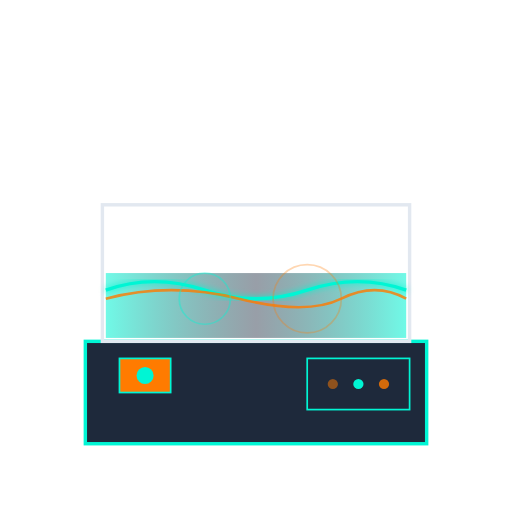
t = 0.00 s
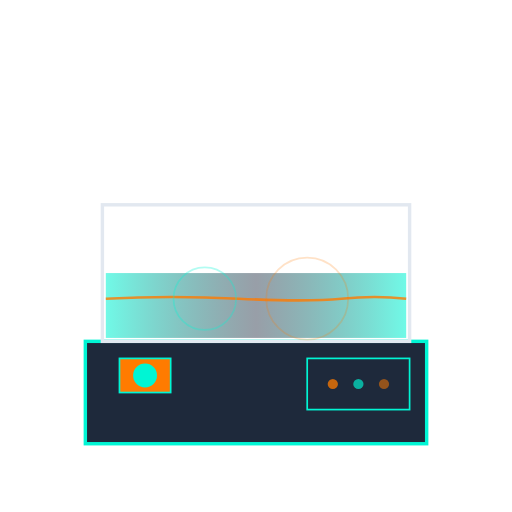
t = 0.50 s
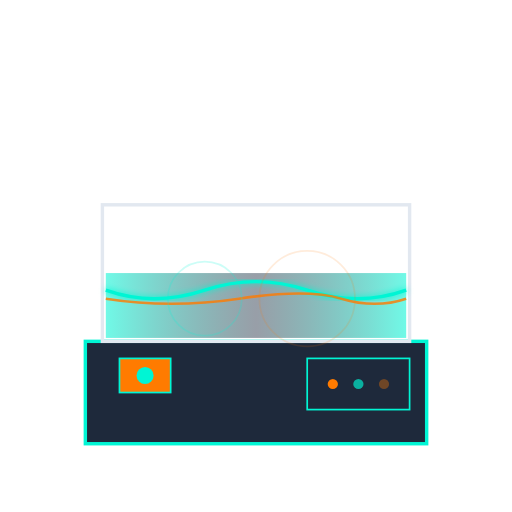
t = 1.00 s
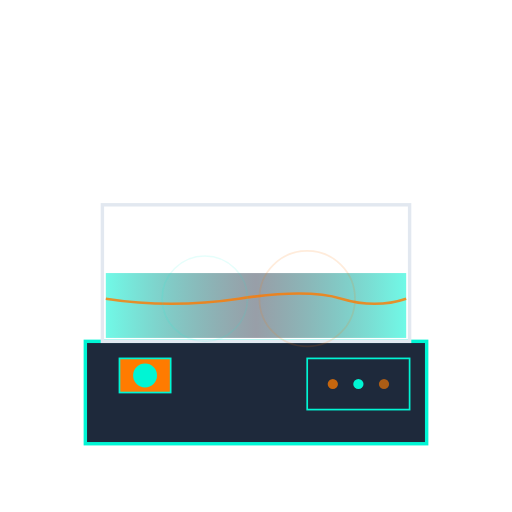
t = 1.50 s
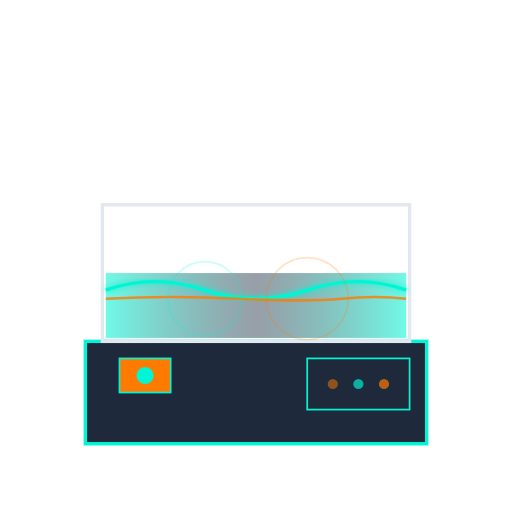
t = 2.00 s
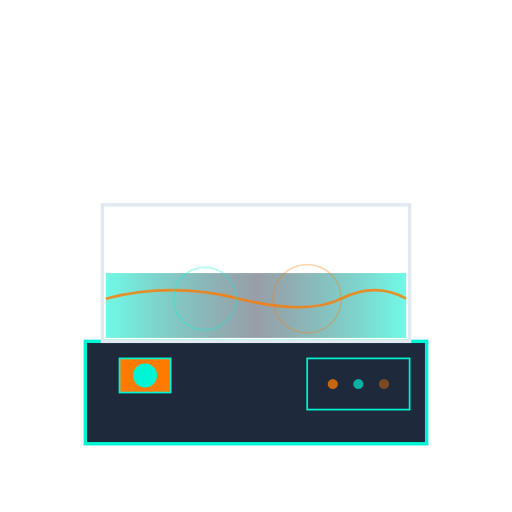
t = 2.50 s

The animated SVG that drew these frames (rendered in a browser with its animation timeline set to each time). Animation: 10 SMIL elements (animate=10); one cycle of 3.00 s, repeats indefinitely.

<svg width="300" height="300" viewBox="0 0 300 300" xmlns="http://www.w3.org/2000/svg">
  <defs>
    <linearGradient id="waveGrad" x1="0%" y1="0%" x2="100%" y2="0%">
      <stop offset="0%" style="stop-color:#00F5D4;stop-opacity:0.8" />
      <stop offset="50%" style="stop-color:#0A192F;stop-opacity:0.6" />
      <stop offset="100%" style="stop-color:#00F5D4;stop-opacity:0.8" />
    </linearGradient>
    <filter id="waveGlow">
      <feGaussianBlur stdDeviation="2" result="coloredBlur"/>
      <feMerge> 
        <feMergeNode in="coloredBlur"/>
        <feMergeNode in="SourceGraphic"/>
      </feMerge>
    </filter>
  </defs>
  
  <!-- Machine base -->
  <rect x="50" y="200" width="200" height="60" fill="#1E293B" stroke="#00F5D4" stroke-width="2"/>
  
  <!-- Wave chamber -->
  <rect x="60" y="120" width="180" height="80" fill="none" stroke="#E2E8F0" stroke-width="2"/>
  
  <!-- Water/fluid -->
  <rect x="62" y="160" width="176" height="38" fill="url(#waveGrad)" opacity="0.7"/>
  
  <!-- Wave patterns -->
  <path d="M62,170 Q90,160 120,170 T180,170 T238,170" fill="none" stroke="#00F5D4" stroke-width="2" filter="url(#waveGlow)">
    <animate attributeName="d" values="M62,170 Q90,160 120,170 T180,170 T238,170;M62,170 Q90,180 120,170 T180,170 T238,170;M62,170 Q90,160 120,170 T180,170 T238,170" dur="2s" repeatCount="indefinite"/>
  </path>
  
  <path d="M62,175 Q100,165 140,175 T200,175 T238,175" fill="none" stroke="#FF7B00" stroke-width="1.5" opacity="0.8">
    <animate attributeName="d" values="M62,175 Q100,165 140,175 T200,175 T238,175;M62,175 Q100,185 140,175 T200,175 T238,175;M62,175 Q100,165 140,175 T200,175 T238,175" dur="2.5s" repeatCount="indefinite"/>
  </path>
  
  <!-- Wave generator mechanism -->
  <rect x="70" y="210" width="30" height="20" fill="#FF7B00" stroke="#00F5D4"/>
  <circle cx="85" cy="220" r="5" fill="#00F5D4">
    <animate attributeName="r" values="5;7;5" dur="1s" repeatCount="indefinite"/>
  </circle>
  
  <!-- Control panel -->
  <rect x="180" y="210" width="60" height="30" fill="#1E293B" stroke="#00F5D4"/>
  <circle cx="195" cy="225" r="3" fill="#FF7B00">
    <animate attributeName="opacity" values="0.5;1;0.5" dur="2s" repeatCount="indefinite"/>
  </circle>
  <circle cx="210" cy="225" r="3" fill="#00F5D4">
    <animate attributeName="opacity" values="1;0.5;1" dur="1.5s" repeatCount="indefinite"/>
  </circle>
  <circle cx="225" cy="225" r="3" fill="#FF7B00">
    <animate attributeName="opacity" values="0.8;0.3;0.8" dur="1.8s" repeatCount="indefinite"/>
  </circle>
  
  <!-- Interference patterns -->
  <circle cx="120" cy="175" r="15" fill="none" stroke="#00F5D4" stroke-width="1" opacity="0.4">
    <animate attributeName="r" values="15;25;15" dur="3s" repeatCount="indefinite"/>
    <animate attributeName="opacity" values="0.4;0.1;0.4" dur="3s" repeatCount="indefinite"/>
  </circle>
  <circle cx="180" cy="175" r="20" fill="none" stroke="#FF7B00" stroke-width="1" opacity="0.3">
    <animate attributeName="r" values="20;30;20" dur="2.5s" repeatCount="indefinite"/>
    <animate attributeName="opacity" values="0.3;0.1;0.3" dur="2.5s" repeatCount="indefinite"/>
  </circle>
</svg>
